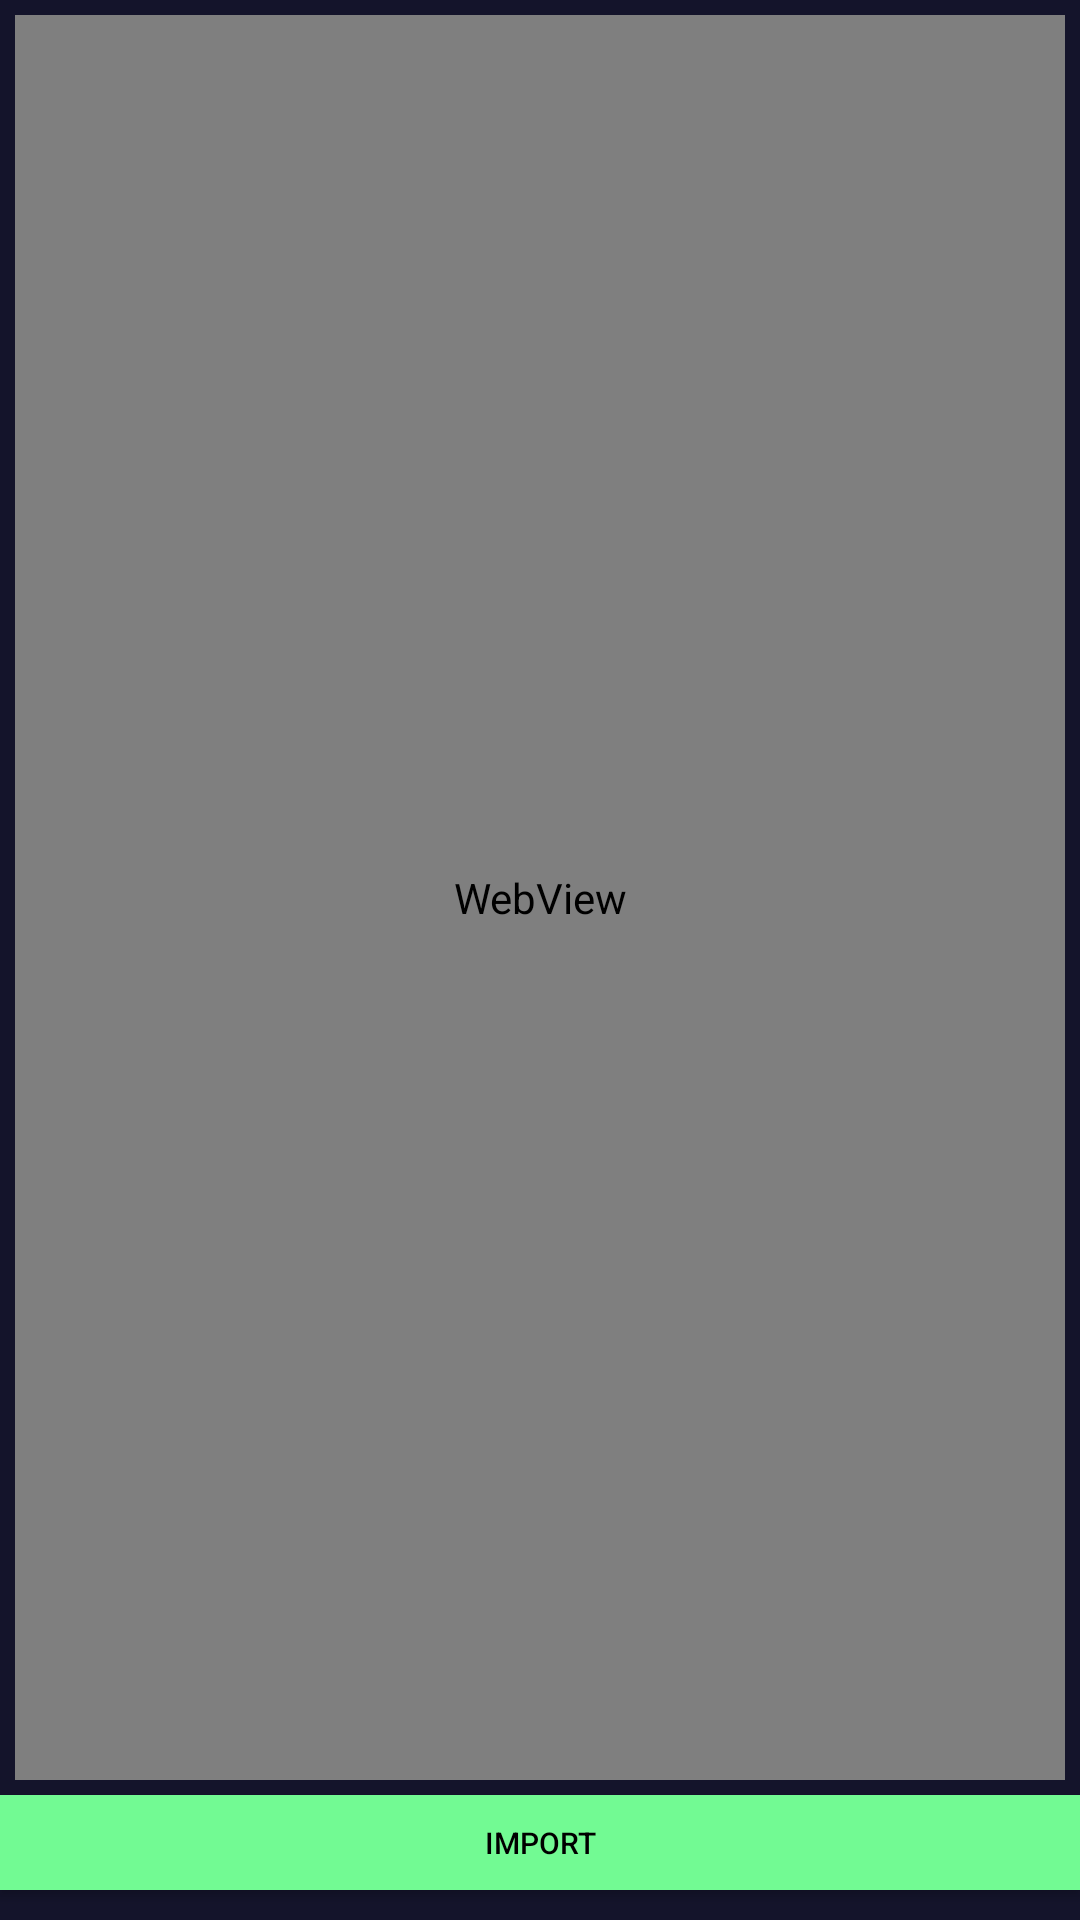

The Android layout XML behind this screen, and the referenced resources:
<!-- AndroidManifest.xml: application theme Theme.LichThiDauBongDa -->
<!-- res/layout/activity_web.xml -->
<?xml version="1.0" encoding="utf-8"?>
<LinearLayout xmlns:android="http://schemas.android.com/apk/res/android"
    xmlns:tools="http://schemas.android.com/tools"
    android:layout_width="match_parent"
    android:layout_height="match_parent"
    android:orientation="vertical"
    android:weightSum="10"
    android:background="#14142b"
    tools:context=".WebActivity">

    <RelativeLayout
        android:layout_width="match_parent"
        android:layout_height="0dp"
        android:layout_weight="9.5" >

        <FrameLayout
            android:layout_width="match_parent"
            android:layout_height="match_parent"
            android:layout_margin="5dp"
            android:id="@+id/layout_fr">

            <WebView
                android:layout_width="match_parent"
                android:layout_height="match_parent"
                android:id="@+id/wv_web" />

        </FrameLayout>

        <ProgressBar
            style="?android:attr/progressBarStyle"
            android:layout_width="wrap_content"
            android:layout_height="wrap_content"
            android:layout_centerInParent="true"
            android:visibility="invisible"
            android:id="@+id/prog_loading"/>

    </RelativeLayout>


    <Button
        android:id="@+id/btn_import"
        android:layout_width="match_parent"
        android:layout_height="0dp"
        android:layout_weight="0.5"
        android:layout_marginBottom="10dp"
        android:background="#72fa93"
        android:text="Import"
        android:textColor="@color/black"
        android:textSize="10sp" />

</LinearLayout>
<!-- resources referenced by this layout -->
<resources>
  <color name="black">#FF000000</color>
  <style name="Theme.LichThiDauBongDa" parent="Theme.AppCompat.DayNight.NoActionBar">
          
          <item name="colorPrimary">@color/purple_500</item>
          <item name="colorPrimaryVariant">#000000</item>
          <item name="colorOnPrimary">@color/white</item>
          
          <item name="colorSecondary">@color/teal_200</item>
          <item name="colorSecondaryVariant">@color/teal_700</item>
          <item name="colorOnSecondary">@color/black</item>
          
          <item name="android:statusBarColor">?attr/colorPrimaryVariant</item>
          
      </style>
  <color name="purple_500">#FF6200EE</color>
  <color name="white">#FFFFFFFF</color>
  <color name="teal_200">#FF03DAC5</color>
  <color name="teal_700">#FF018786</color>
</resources>
